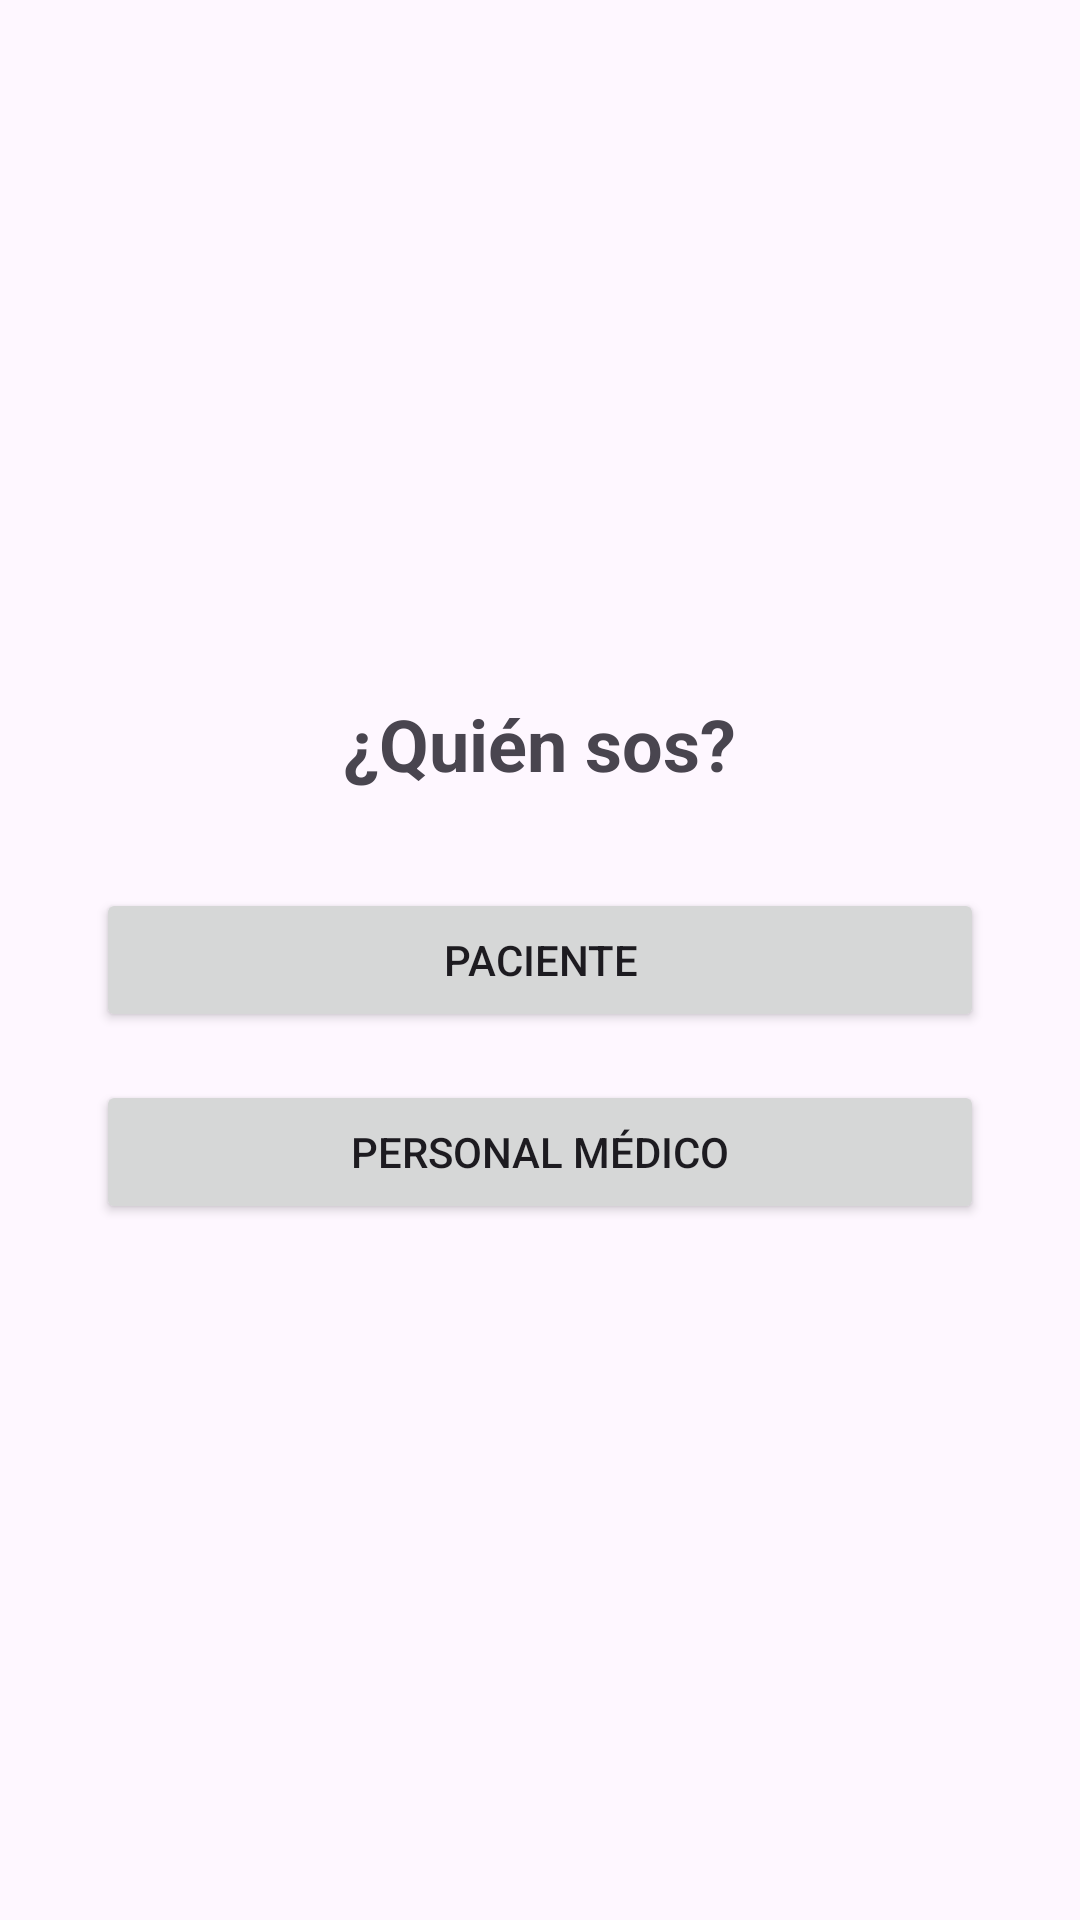

Reconstruct the res/layout file that produces this screen, plus the resources it refers to.
<!-- AndroidManifest.xml: application theme Theme.GestorCitas -->
<!-- res/layout/activity_main.xml -->
<LinearLayout xmlns:android="http://schemas.android.com/apk/res/android"
    android:orientation="vertical"
    android:gravity="center"
    android:padding="32dp"
    android:layout_width="match_parent"
    android:layout_height="match_parent">

    <TextView
        android:text="¿Quién sos?"
        android:textSize="24sp"
        android:textStyle="bold"
        android:layout_marginBottom="32dp"
        android:layout_width="wrap_content"
        android:layout_height="wrap_content" />

    <Button
        android:id="@+id/btnPaciente"
        android:text="Paciente"
        android:layout_width="match_parent"
        android:layout_height="wrap_content"
        android:layout_marginBottom="16dp" />

    <Button
        android:id="@+id/btnMedico"
        android:text="Personal Médico"
        android:layout_width="match_parent"
        android:layout_height="wrap_content" />
</LinearLayout>
<!-- resources referenced by this layout -->
<resources>
  <style name="Theme.GestorCitas" parent="Base.Theme.GestorCitas" />
  <style name="Base.Theme.GestorCitas" parent="Theme.Material3.DayNight.NoActionBar">
          
          
      </style>
</resources>
